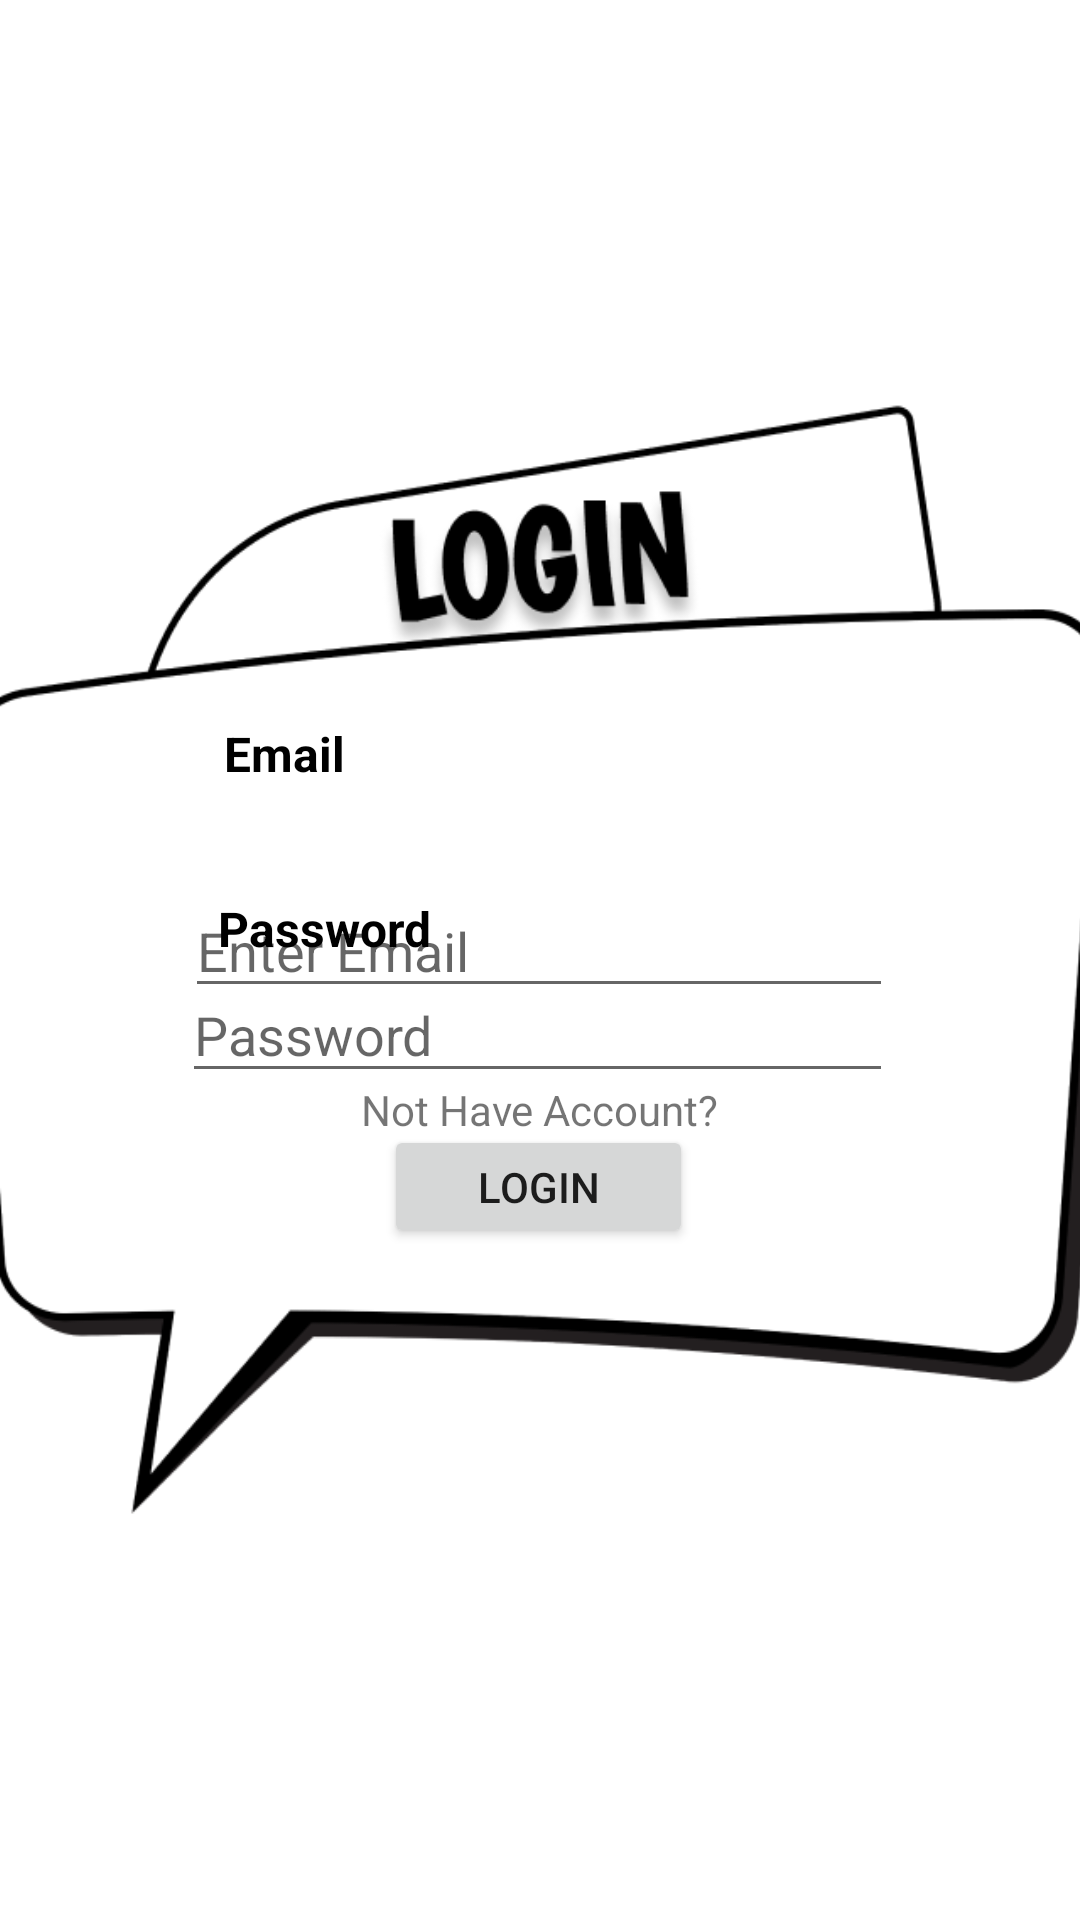

This screen was rendered from an Android layout file. Write that file and the resources it references.
<!-- AndroidManifest.xml: application theme Theme.Ecomic -->
<!-- res/layout/activity_main.xml -->
<?xml version="1.0" encoding="utf-8"?>
<androidx.constraintlayout.widget.ConstraintLayout xmlns:android="http://schemas.android.com/apk/res/android"
    xmlns:app="http://schemas.android.com/apk/res-auto"
    xmlns:tools="http://schemas.android.com/tools"
    android:layout_width="match_parent"
    android:layout_height="match_parent"
    android:background="@drawable/latarlogin"
    android:id="@+id/toolbar"
    tools:context=".MainActivity">

    <ImageView
        android:layout_width="395dp"
        android:layout_height="371dp"
        android:background="@drawable/loginbar"
        app:layout_constraintBottom_toBottomOf="parent"
        app:layout_constraintEnd_toEndOf="parent"
        app:layout_constraintStart_toStartOf="parent"
        app:layout_constraintTop_toTopOf="parent" />

    <EditText
        android:id="@+id/emaillog"
        android:layout_width="236dp"
        android:layout_height="39dp"
        android:layout_below="@id/textView"
        android:layout_marginTop="297dp"
        android:hint="Enter Email"
        app:layout_constraintBottom_toBottomOf="parent"
        app:layout_constraintEnd_toEndOf="parent"
        app:layout_constraintHorizontal_bias="0.497"
        app:layout_constraintStart_toStartOf="parent"
        app:layout_constraintTop_toTopOf="parent"
        app:layout_constraintVertical_bias="0.0"
        tools:ignore="MissingConstraints" />

    <EditText
        android:id="@+id/passwordlogin"
        android:layout_width="237dp"
        android:layout_height="42dp"
        android:layout_below="@id/textView2"
        android:hint="Password"
        android:inputType="textPassword"
        app:layout_constraintBottom_toBottomOf="parent"
        app:layout_constraintEnd_toEndOf="parent"
        app:layout_constraintHorizontal_bias="0.494"
        app:layout_constraintStart_toStartOf="parent"
        app:layout_constraintTop_toTopOf="parent"
        app:layout_constraintVertical_bias="0.539"
        tools:ignore="MissingConstraints" />


    <TextView
        android:id="@+id/link_reg"
        android:layout_width="wrap_content"
        android:layout_height="wrap_content"
        android:layout_below="@id/passwordlogin"
        android:text="Not Have Account?"
        app:layout_constraintBottom_toBottomOf="parent"
        app:layout_constraintEnd_toEndOf="parent"
        app:layout_constraintStart_toStartOf="parent"
        app:layout_constraintTop_toTopOf="parent"
        app:layout_constraintVertical_bias="0.58" />

    <TextView
        android:id="@+id/textView2"
        android:layout_width="wrap_content"
        android:layout_height="wrap_content"
        android:text="Password"
        android:textColor="@color/black"
        android:textSize="16sp"
        android:textStyle="bold"
        app:layout_constraintBottom_toBottomOf="parent"
        app:layout_constraintEnd_toEndOf="parent"
        app:layout_constraintHorizontal_bias="0.252"
        app:layout_constraintStart_toStartOf="parent"
        app:layout_constraintTop_toTopOf="parent"
        app:layout_constraintVertical_bias="0.483"
        tools:ignore="MissingConstraints" />

    <TextView
        android:id="@+id/textView"
        android:layout_width="49dp"
        android:layout_height="21dp"
        android:text="Email"
        android:textColor="#000000"
        android:textSize="16sp"
        android:textStyle="bold"
        app:layout_constraintBottom_toBottomOf="parent"
        app:layout_constraintEnd_toEndOf="parent"
        app:layout_constraintHorizontal_bias="0.24"
        app:layout_constraintStart_toStartOf="parent"
        app:layout_constraintTop_toTopOf="parent"
        app:layout_constraintVertical_bias="0.388"
        tools:ignore="MissingConstraints" />

    <Button
        android:id="@+id/button"
        android:layout_width="103dp"
        android:layout_height="41dp"
        android:layout_below="@id/passwordlogin"
        android:layout_alignParentBottom="true"
        android:text="login"
        android:onClick="gomenu"
        app:layout_constraintBottom_toBottomOf="parent"
        app:layout_constraintEnd_toEndOf="parent"
        app:layout_constraintHorizontal_bias="0.498"
        app:layout_constraintStart_toStartOf="parent"
        app:layout_constraintTop_toTopOf="parent"
        app:layout_constraintVertical_bias="0.626"
        tools:ignore="MissingConstraints" />

</androidx.constraintlayout.widget.ConstraintLayout>
<!-- resources referenced by this layout -->
<resources>
  <!-- drawable loginbar: png bitmap (drawable, 47745 bytes) -->
  <style name="Theme.Ecomic" parent="Theme.MaterialComponents.DayNight.DarkActionBar">
          
          <item name="colorPrimary">@color/purple_500</item>
          <item name="colorPrimaryVariant">@color/purple_700</item>
          <item name="colorOnPrimary">@color/white</item>
          
          <item name="colorSecondary">@color/teal_200</item>
          <item name="colorSecondaryVariant">@color/teal_700</item>
          <item name="colorOnSecondary">@color/black</item>
          
          <item name="android:statusBarColor">?attr/colorPrimaryVariant</item>
          
      </style>
  <!-- not gathered from this repository: default colours our renderer supplied (Android Studio template values) -->
  <color name="purple_500">#FF6200EE</color>
  <color name="purple_700">#FF3700B3</color>
  <color name="teal_200">#FF03DAC5</color>
  <color name="teal_700">#FF018786</color>
  <color name="black">#FF000000</color>
  <color name="white">#FFFFFFFF</color>
</resources>
